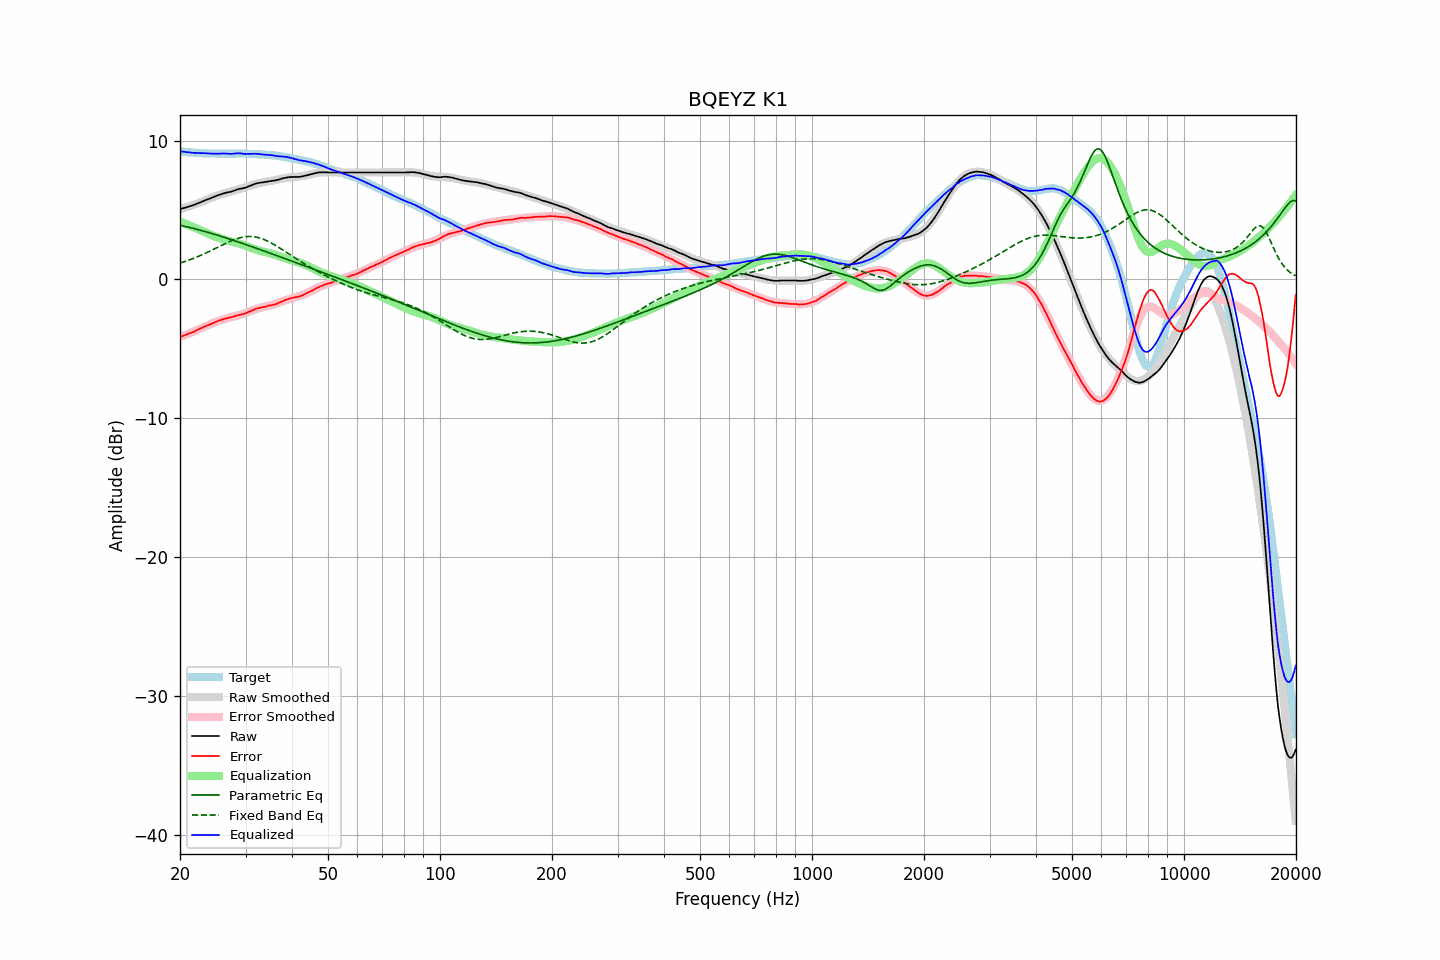

Values plotted in this chart, from the file beside it:
frequency, raw, error, smoothed, error_smoothed, equalization, parametric_eq, fixed_band_eq, equalized_raw, equalized_smoothed, target
20.00, 5.07, -4.15, 5.06, -4.16, 4.16, 3.89, 1.18, 9.23, 9.22, 9.21
20.20, 5.10, -4.11, 5.09, -4.12, 4.12, 3.87, 1.21, 9.21, 9.21, 9.20
20.40, 5.13, -4.07, 5.12, -4.07, 4.07, 3.84, 1.25, 9.20, 9.19, 9.19
20.61, 5.16, -4.03, 5.16, -4.02, 4.02, 3.82, 1.29, 9.18, 9.18, 9.18
20.81, 5.19, -3.98, 5.19, -3.98, 3.98, 3.79, 1.33, 9.16, 9.17, 9.16
21.02, 5.23, -3.93, 5.23, -3.93, 3.93, 3.76, 1.37, 9.15, 9.16, 9.15
21.23, 5.27, -3.88, 5.27, -3.88, 3.88, 3.74, 1.41, 9.15, 9.15, 9.14
21.44, 5.30, -3.86, 5.31, -3.83, 3.83, 3.71, 1.45, 9.13, 9.14, 9.15
21.66, 5.34, -3.80, 5.35, -3.78, 3.78, 3.68, 1.50, 9.12, 9.13, 9.13
21.87, 5.38, -3.76, 5.39, -3.73, 3.73, 3.65, 1.54, 9.11, 9.12, 9.13
22.09, 5.43, -3.69, 5.43, -3.68, 3.68, 3.62, 1.59, 9.11, 9.11, 9.11
22.31, 5.47, -3.64, 5.47, -3.63, 3.63, 3.59, 1.63, 9.10, 9.11, 9.10
22.54, 5.52, -3.58, 5.52, -3.58, 3.58, 3.56, 1.68, 9.10, 9.10, 9.09
22.76, 5.57, -3.53, 5.56, -3.53, 3.53, 3.53, 1.73, 9.10, 9.10, 9.09
22.99, 5.62, -3.47, 5.61, -3.48, 3.48, 3.50, 1.78, 9.09, 9.09, 9.08
23.22, 5.67, -3.41, 5.66, -3.42, 3.42, 3.47, 1.84, 9.09, 9.08, 9.07
23.45, 5.72, -3.37, 5.71, -3.37, 3.37, 3.43, 1.89, 9.09, 9.08, 9.08
23.69, 5.76, -3.32, 5.75, -3.32, 3.32, 3.40, 1.94, 9.08, 9.07, 9.07
23.92, 5.80, -3.27, 5.80, -3.27, 3.27, 3.37, 2.00, 9.06, 9.07, 9.06
24.16, 5.85, -3.23, 5.85, -3.22, 3.22, 3.33, 2.06, 9.06, 9.07, 9.07
24.40, 5.89, -3.19, 5.90, -3.17, 3.17, 3.30, 2.11, 9.06, 9.07, 9.07
24.65, 5.94, -3.13, 5.94, -3.12, 3.12, 3.26, 2.17, 9.06, 9.06, 9.06
24.89, 5.99, -3.08, 5.98, -3.08, 3.08, 3.23, 2.23, 9.06, 9.06, 9.06
25.14, 6.03, -3.03, 6.03, -3.03, 3.03, 3.19, 2.29, 9.06, 9.06, 9.05
25.39, 6.08, -2.98, 6.06, -2.99, 2.99, 3.16, 2.34, 9.07, 9.06, 9.05
25.65, 6.11, -2.95, 6.10, -2.96, 2.96, 3.12, 2.40, 9.06, 9.06, 9.05
25.91, 6.15, -2.91, 6.14, -2.92, 2.92, 3.08, 2.46, 9.06, 9.06, 9.05
26.16, 6.19, -2.88, 6.18, -2.88, 2.88, 3.05, 2.52, 9.07, 9.05, 9.06
26.43, 6.23, -2.83, 6.21, -2.84, 2.84, 3.01, 2.57, 9.07, 9.06, 9.05
26.69, 6.25, -2.81, 6.25, -2.81, 2.81, 2.97, 2.63, 9.05, 9.06, 9.05
26.96, 6.28, -2.78, 6.28, -2.77, 2.77, 2.94, 2.68, 9.05, 9.06, 9.05
27.23, 6.30, -2.76, 6.31, -2.74, 2.74, 2.90, 2.73, 9.04, 9.06, 9.05
27.50, 6.33, -2.73, 6.34, -2.72, 2.72, 2.86, 2.78, 9.04, 9.06, 9.05
27.77, 6.37, -2.70, 6.37, -2.69, 2.69, 2.82, 2.83, 9.06, 9.06, 9.06
28.05, 6.41, -2.65, 6.40, -2.66, 2.66, 2.78, 2.87, 9.07, 9.06, 9.05
28.33, 6.45, -2.62, 6.43, -2.63, 2.63, 2.74, 2.91, 9.08, 9.06, 9.06
28.62, 6.49, -2.58, 6.47, -2.60, 2.60, 2.70, 2.95, 9.08, 9.07, 9.06
28.90, 6.52, -2.56, 6.50, -2.57, 2.57, 2.67, 2.99, 9.08, 9.06, 9.07
29.19, 6.54, -2.54, 6.53, -2.53, 2.53, 2.63, 3.02, 9.07, 9.06, 9.07
29.48, 6.56, -2.51, 6.57, -2.49, 2.49, 2.59, 3.04, 9.05, 9.06, 9.06
29.78, 6.59, -2.48, 6.61, -2.45, 2.45, 2.55, 3.06, 9.04, 9.06, 9.06
30.08, 6.62, -2.45, 6.65, -2.41, 2.41, 2.51, 3.08, 9.03, 9.06, 9.06
30.38, 6.67, -2.38, 6.69, -2.37, 2.37, 2.47, 3.09, 9.03, 9.05, 9.04
30.68, 6.72, -2.33, 6.72, -2.33, 2.33, 2.43, 3.09, 9.04, 9.05, 9.04
30.99, 6.76, -2.29, 6.76, -2.28, 2.28, 2.38, 3.09, 9.04, 9.04, 9.04
31.30, 6.81, -2.24, 6.80, -2.24, 2.24, 2.34, 3.08, 9.05, 9.04, 9.04
31.61, 6.85, -2.19, 6.83, -2.20, 2.20, 2.30, 3.07, 9.05, 9.03, 9.03
31.93, 6.89, -2.13, 6.87, -2.16, 2.16, 2.26, 3.05, 9.05, 9.02, 9.01
32.24, 6.93, -2.10, 6.90, -2.12, 2.12, 2.22, 3.03, 9.05, 9.02, 9.02
32.57, 6.95, -2.06, 6.93, -2.08, 2.08, 2.18, 3.00, 9.03, 9.01, 9.00
32.89, 6.97, -2.04, 6.96, -2.05, 2.05, 2.14, 2.97, 9.01, 9.00, 9.00
33.22, 6.99, -2.01, 6.98, -2.02, 2.02, 2.10, 2.93, 9.00, 9.00, 8.99
33.55, 7.00, -2.00, 7.00, -1.99, 1.99, 2.06, 2.88, 8.98, 8.99, 8.99
33.89, 7.02, -1.97, 7.02, -1.96, 1.96, 2.01, 2.84, 8.98, 8.98, 8.98
34.23, 7.04, -1.93, 7.04, -1.93, 1.93, 1.97, 2.78, 8.97, 8.98, 8.96
34.57, 7.06, -1.91, 7.06, -1.91, 1.91, 1.93, 2.73, 8.96, 8.97, 8.96
34.92, 7.08, -1.87, 7.08, -1.88, 1.88, 1.89, 2.67, 8.96, 8.96, 8.94
35.27, 7.10, -1.87, 7.10, -1.85, 1.85, 1.85, 2.61, 8.95, 8.95, 8.96
35.62, 7.11, -1.83, 7.12, -1.82, 1.82, 1.80, 2.54, 8.92, 8.94, 8.93
35.97, 7.13, -1.81, 7.14, -1.78, 1.78, 1.76, 2.47, 8.91, 8.92, 8.93
... 635 more rows
